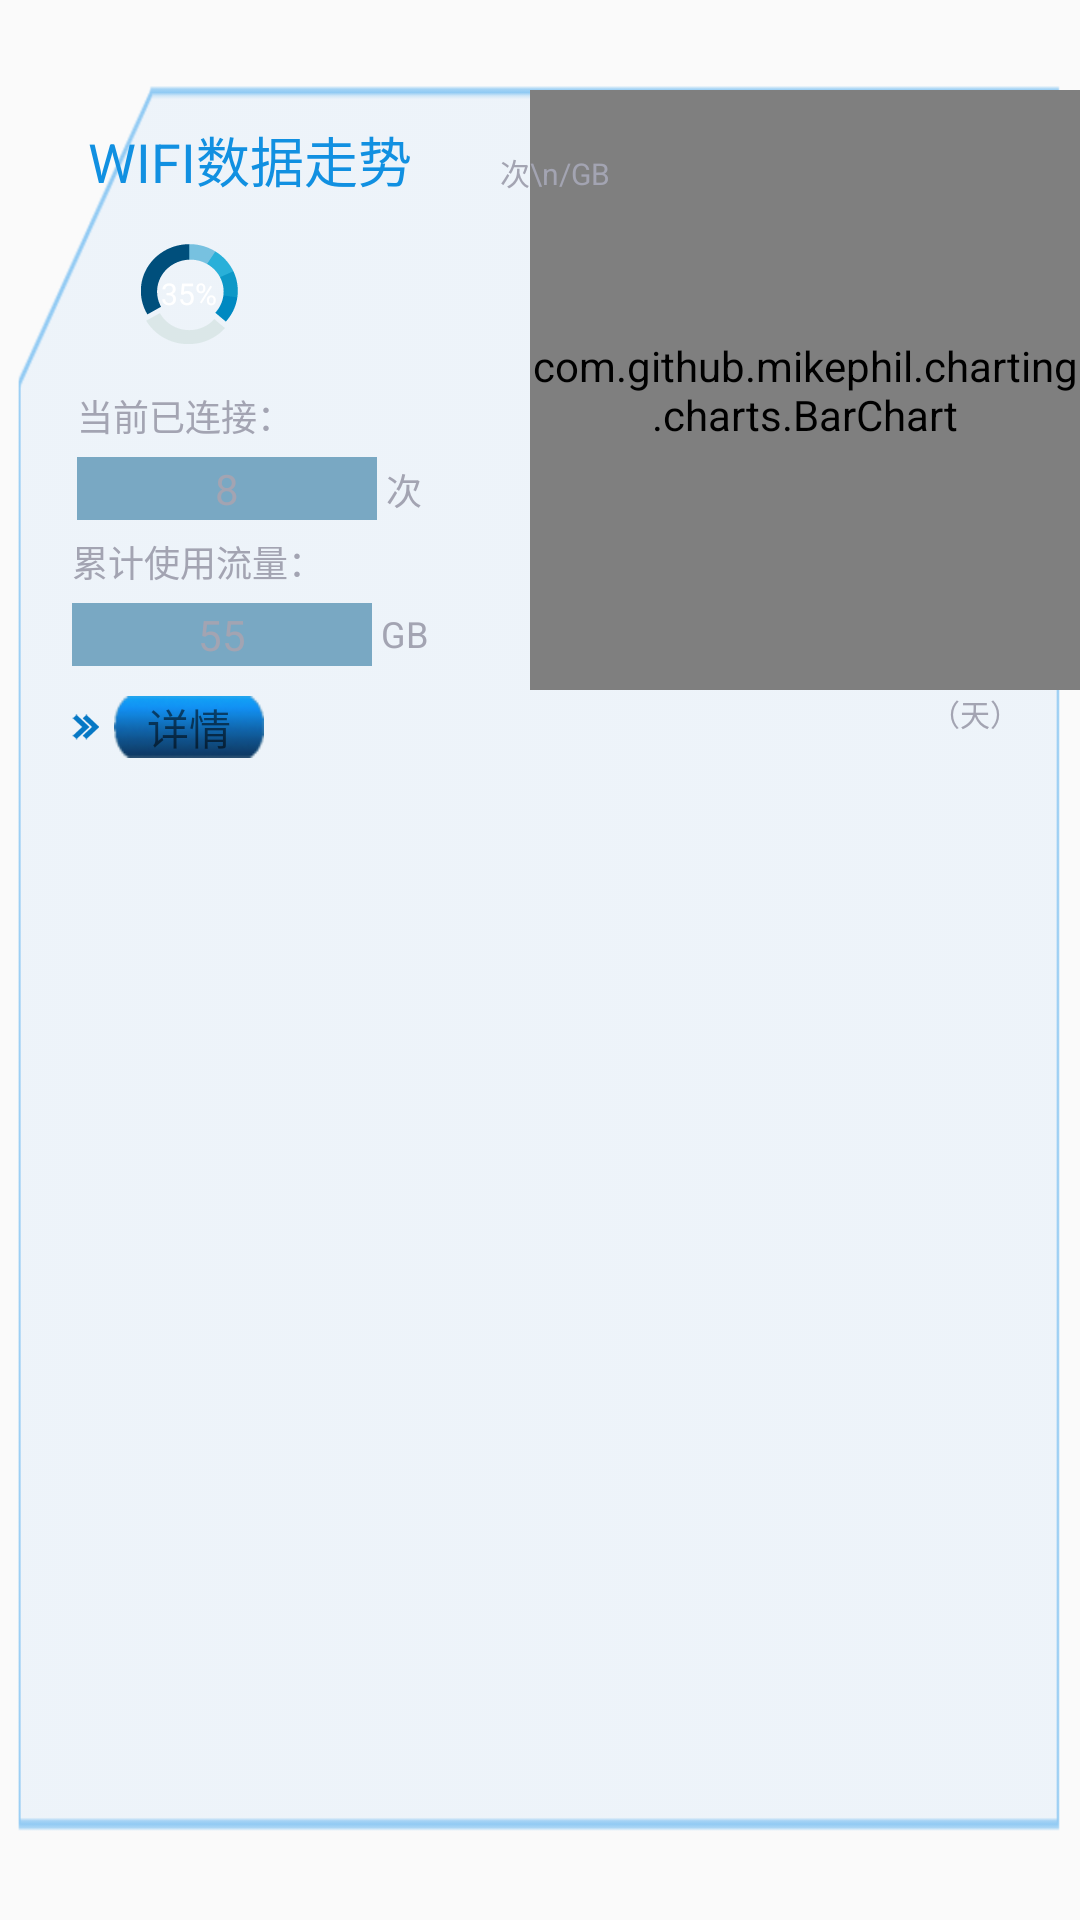

This screen was rendered from an Android layout file. Write that file and the resources it references.
<!-- AndroidManifest.xml: application theme AppTheme -->
<!-- res/layout/wifi_data.xml -->
<?xml version="1.0" encoding="utf-8"?>
<LinearLayout xmlns:android="http://schemas.android.com/apk/res/android"
    android:layout_width="match_parent"
    android:layout_height="280dp"
    android:layout_margin="10dp"
    android:background="@drawable/border">


    <LinearLayout
        android:layout_width="wrap_content"
        android:layout_height="match_parent"
        android:layout_weight="1"
        android:gravity="center_horizontal"
        android:orientation="vertical"
        android:paddingTop="40dp">

        <TextView
            android:layout_width="wrap_content"
            android:layout_height="wrap_content"
            android:text="WIFI数据走势"
            android:textColor="#1190E1"
            android:textSize="18sp" />

        <FrameLayout
            android:layout_width="wrap_content"
            android:layout_height="wrap_content"
            android:layout_marginBottom="15dp"
            android:layout_marginRight="20dp"
            android:layout_marginTop="15dp">

            <ImageView
                android:layout_width="wrap_content"
                android:layout_height="wrap_content"

                android:src="@drawable/circle" />

            <TextView
                android:layout_width="wrap_content"
                android:layout_height="wrap_content"
                android:layout_gravity="center"
                android:text="35%"
                android:textColor="@android:color/white"
                android:textSize="10sp" />
        </FrameLayout>

        <RelativeLayout
            android:layout_width="wrap_content"
            android:layout_height="wrap_content">

            <TextView
                android:id="@+id/tv_f1"
                android:layout_width="wrap_content"
                android:layout_height="wrap_content"
                android:text="当前已连接："
                android:textColor="#A3A4B2"
                android:textSize="12sp" />

            <TextView
                android:id="@+id/tv_connect_count"
                android:layout_width="100dp"
                android:layout_height="wrap_content"
                android:layout_below="@id/tv_f1"
                android:layout_marginTop="5dp"
                android:background="@drawable/text_bg"
                android:gravity="center"
                android:text="8"
                android:textColor="#A3A4B2" />

            <TextView
                android:layout_width="wrap_content"
                android:layout_height="wrap_content"
                android:layout_below="@id/tv_f1"
                android:layout_marginTop="7dp"
                android:layout_toRightOf="@id/tv_connect_count"
                android:text=" 次"
                android:textColor="#A3A4B2"
                android:textSize="12sp" />

        </RelativeLayout>

        <RelativeLayout
            android:layout_width="wrap_content"
            android:layout_height="wrap_content"
            android:layout_marginTop="5dp">


            <TextView
                android:id="@+id/tv_f2"
                android:layout_width="wrap_content"
                android:layout_height="wrap_content"
                android:text="累计使用流量："
                android:textColor="#A3A4B2"
                android:textSize="12sp" />

            <TextView
                android:id="@+id/tv_flow"
                android:layout_width="100dp"
                android:layout_height="wrap_content"
                android:layout_below="@id/tv_f2"
                android:layout_marginTop="5dp"
                android:background="@drawable/text_bg"
                android:gravity="center"
                android:text="55"
                android:textColor="#A3A4B2" />

            <TextView
                android:layout_width="wrap_content"
                android:layout_height="wrap_content"
                android:layout_below="@id/tv_f2"
                android:layout_marginTop="7dp"
                android:layout_toRightOf="@id/tv_flow"
                android:text=" GB"
                android:textColor="#A3A4B2"
                android:textSize="12sp" />

            <LinearLayout
                android:layout_width="wrap_content"
                android:layout_height="wrap_content"
                android:layout_alignLeft="@id/tv_flow"
                android:layout_below="@id/tv_flow"
                android:layout_marginTop="10dp"
                android:gravity="center_vertical"
                android:orientation="horizontal">

                <ImageView
                    android:layout_width="wrap_content"
                    android:layout_height="wrap_content"
                    android:src="@drawable/particulars_pre" />

                <TextView
                    android:layout_width="50dp"
                    android:layout_height="wrap_content"
                    android:layout_marginLeft="5dp"
                    android:background="@drawable/particulars"
                    android:gravity="center"
                    android:text="详情" />

            </LinearLayout>

        </RelativeLayout>


    </LinearLayout>

    <LinearLayout
        android:layout_width="0dp"
        android:layout_height="match_parent"
        android:layout_weight="4"
        android:orientation="vertical">

        <FrameLayout
            android:layout_width="match_parent"
            android:layout_height="wrap_content">

            <com.github.mikephil.charting.charts.BarChart
                android:id="@+id/chart_wifi_data"
                android:layout_width="match_parent"
                android:layout_height="200dp"
                android:layout_marginBottom="15dp"
                android:layout_marginLeft="10dp"
                android:layout_marginTop="30dp" />

            <TextView
                android:layout_width="wrap_content"
                android:layout_height="wrap_content"
                android:layout_marginTop="50dp"
                android:gravity="center_horizontal"
                android:text="次\n/GB"
                android:textColor="#A3A4B2"
                android:textSize="10sp" />


            <TextView
                android:layout_width="wrap_content"
                android:layout_height="wrap_content"
                android:layout_gravity="bottom|right"
                android:layout_marginRight="20dp"
                android:gravity="center_vertical"
                android:text="（天）"
                android:textColor="#A3A4B2"
                android:textSize="10sp" />

        </FrameLayout>


    </LinearLayout>


</LinearLayout>
<!-- resources referenced by this layout -->
<resources>
  <!-- drawable border: png bitmap (drawable-xhdpi, 5953 bytes) -->
  <!-- drawable circle: png bitmap (drawable-xhdpi, 5611 bytes) -->
  <!-- drawable particulars: png bitmap (drawable-xhdpi, 4075 bytes) -->
  <!-- drawable particulars_pre: png bitmap (drawable-xhdpi, 3190 bytes) -->
  <!-- drawable text_bg (drawable) -->
  <?xml version="1.0" encoding="utf-8"?>
  <shape xmlns:android="http://schemas.android.com/apk/res/android">
      <solid android:color="#80065e8d" />
      //背景色
  
  
  
  
      <padding
          android:bottom="1dp"
          android:left="1dp"
          android:right="1dp"
          android:top="1dp" />
  
  </shape>
  <style name="AppTheme" parent="Theme.AppCompat.Light.DarkActionBar">
          
          <item name="colorPrimary">@color/colorPrimary</item>
          <item name="colorPrimaryDark">@color/colorPrimaryDark</item>
          <item name="colorAccent">@color/colorAccent</item>
      </style>
  <color name="colorPrimary">#3F51B5</color>
  <color name="colorPrimaryDark">#303F9F</color>
  <color name="colorAccent">#FF4081</color>
</resources>
